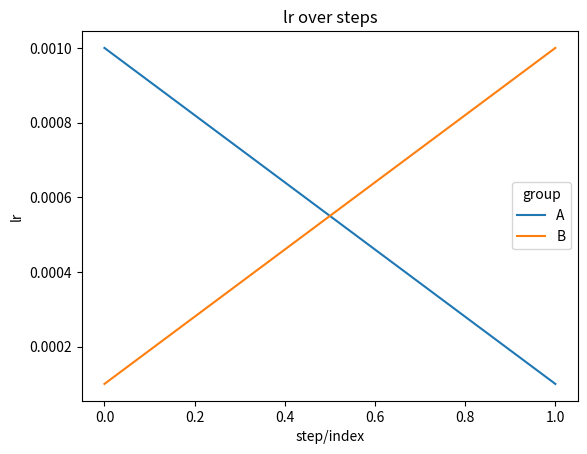

Source code (Python):
import atexit
import pandas as pd
import matplotlib.pyplot as plt
from collections import defaultdict
import json
import os


class BufferedDictLogger:
    def __init__(self, file_path, buffer_size=10, ):
        self.file_path = file_path
        self.buffer = []
        self.logs = []
        self.buffer_size = buffer_size
        self.postfix = {}

        # If file exists, load logs (optional, for append mode)
        if os.path.exists(file_path):
            with open(file_path, "r") as f:
                self.logs = [json.loads(line) for line in f]
        atexit.register(self._atexit_handler)

    def __repr__(self):
        return f"BufferedDictLogger(file_path={self.file_path}, buffer_size={self.buffer_size}, logs_count={len(self)})"

    def __len__(self):
        """Returns the total number of logged entries."""
        return len(self.logs) + len(self.buffer)

    def log(self, data_dict):
        if not isinstance(data_dict, dict):
            raise ValueError("Input must be a dictionary")

        if bool(self.postfix):
            # Append postfix to each key in data_dict
            data_dict.update(self.postfix)

        self.buffer.append(data_dict)
        if len(self.buffer) >= self.buffer_size:
            self.flush()

    def flush(self):
        # Append buffer to logs and file
        self.logs.extend(self.buffer)

        with open(self.file_path, "a") as f:
            for row in self.buffer:
                f.write(json.dumps(row) + "\n")

        self.buffer.clear()

    @property
    def df(self) -> pd.DataFrame:
        # Reads all logs so far (including buffer, and re-reads file for full history)
        # read file in case of external writes/old logs
        if self.file_path.exists():
            with open(self.file_path, "r") as f:
                all_logs = [json.loads(line) for line in f]
        else:
            all_logs = []
        all_logs += self.buffer  # Unflushed (in-memory) logs
        return pd.DataFrame(all_logs)

    @property
    def dfs(self) -> list:
        all_logs = self.logs + self.buffer
        if not all_logs:
            return []
        groups = defaultdict(list)
        for d in all_logs:
            key_tuple = tuple(sorted(d.keys()))
            groups[key_tuple].append(d)
        return [pd.DataFrame(g) for g in groups.values()]

    def plot_metric(self, metric, subset=None, stratify_by=None, **plt_kwargs):
        """Generate a line plot for debugging.
        metric: string, column to plot on Y axis. X axis uses DataFrame index.
        subset: pandas query string, e.g. "lr > 0.001"
        stratify_by: column name or None (for hue/line splitting)
        **plt_kwargs: passes to plt.plot
        """
        df = self.df
        if subset is not None:
            df = df.query(subset)
        if stratify_by is None:
            plt.plot(df[metric], **plt_kwargs)
        else:
            for key, subdf in df.groupby(stratify_by):
                plt.plot(subdf[metric].values, label=str(key), **plt_kwargs)
            plt.legend(title=stratify_by)
        plt.title(f"{metric} over steps")
        plt.xlabel("step/index")
        plt.ylabel(metric)
        plt.show()

    def _atexit_handler(self):
        self.flush()


if __name__ == '__main__':
    from pathlib import Path
    import tempfile

    with tempfile.TemporaryDirectory() as tmpdir:
        logger = BufferedDictLogger(Path(tmpdir) / "runs.jsonl", buffer_size=5)
        logger.log({"epoch": 1, "acc": 0.90, "lr": 1e-3, "group": "A"})
        logger.log({"epoch": 2, "acc": 0.92, "lr": 1e-4, "group": "A"})
        logger.log({"epoch": 2, "lr": 1e-4, "group": "B"})
        logger.log({"epoch": 2, "lr": 1e-3, "group": "B"})

        logger.df
        logger.flush()  # Writes to file
        logger.dfs

        logger.plot_metric("lr", stratify_by="group")
